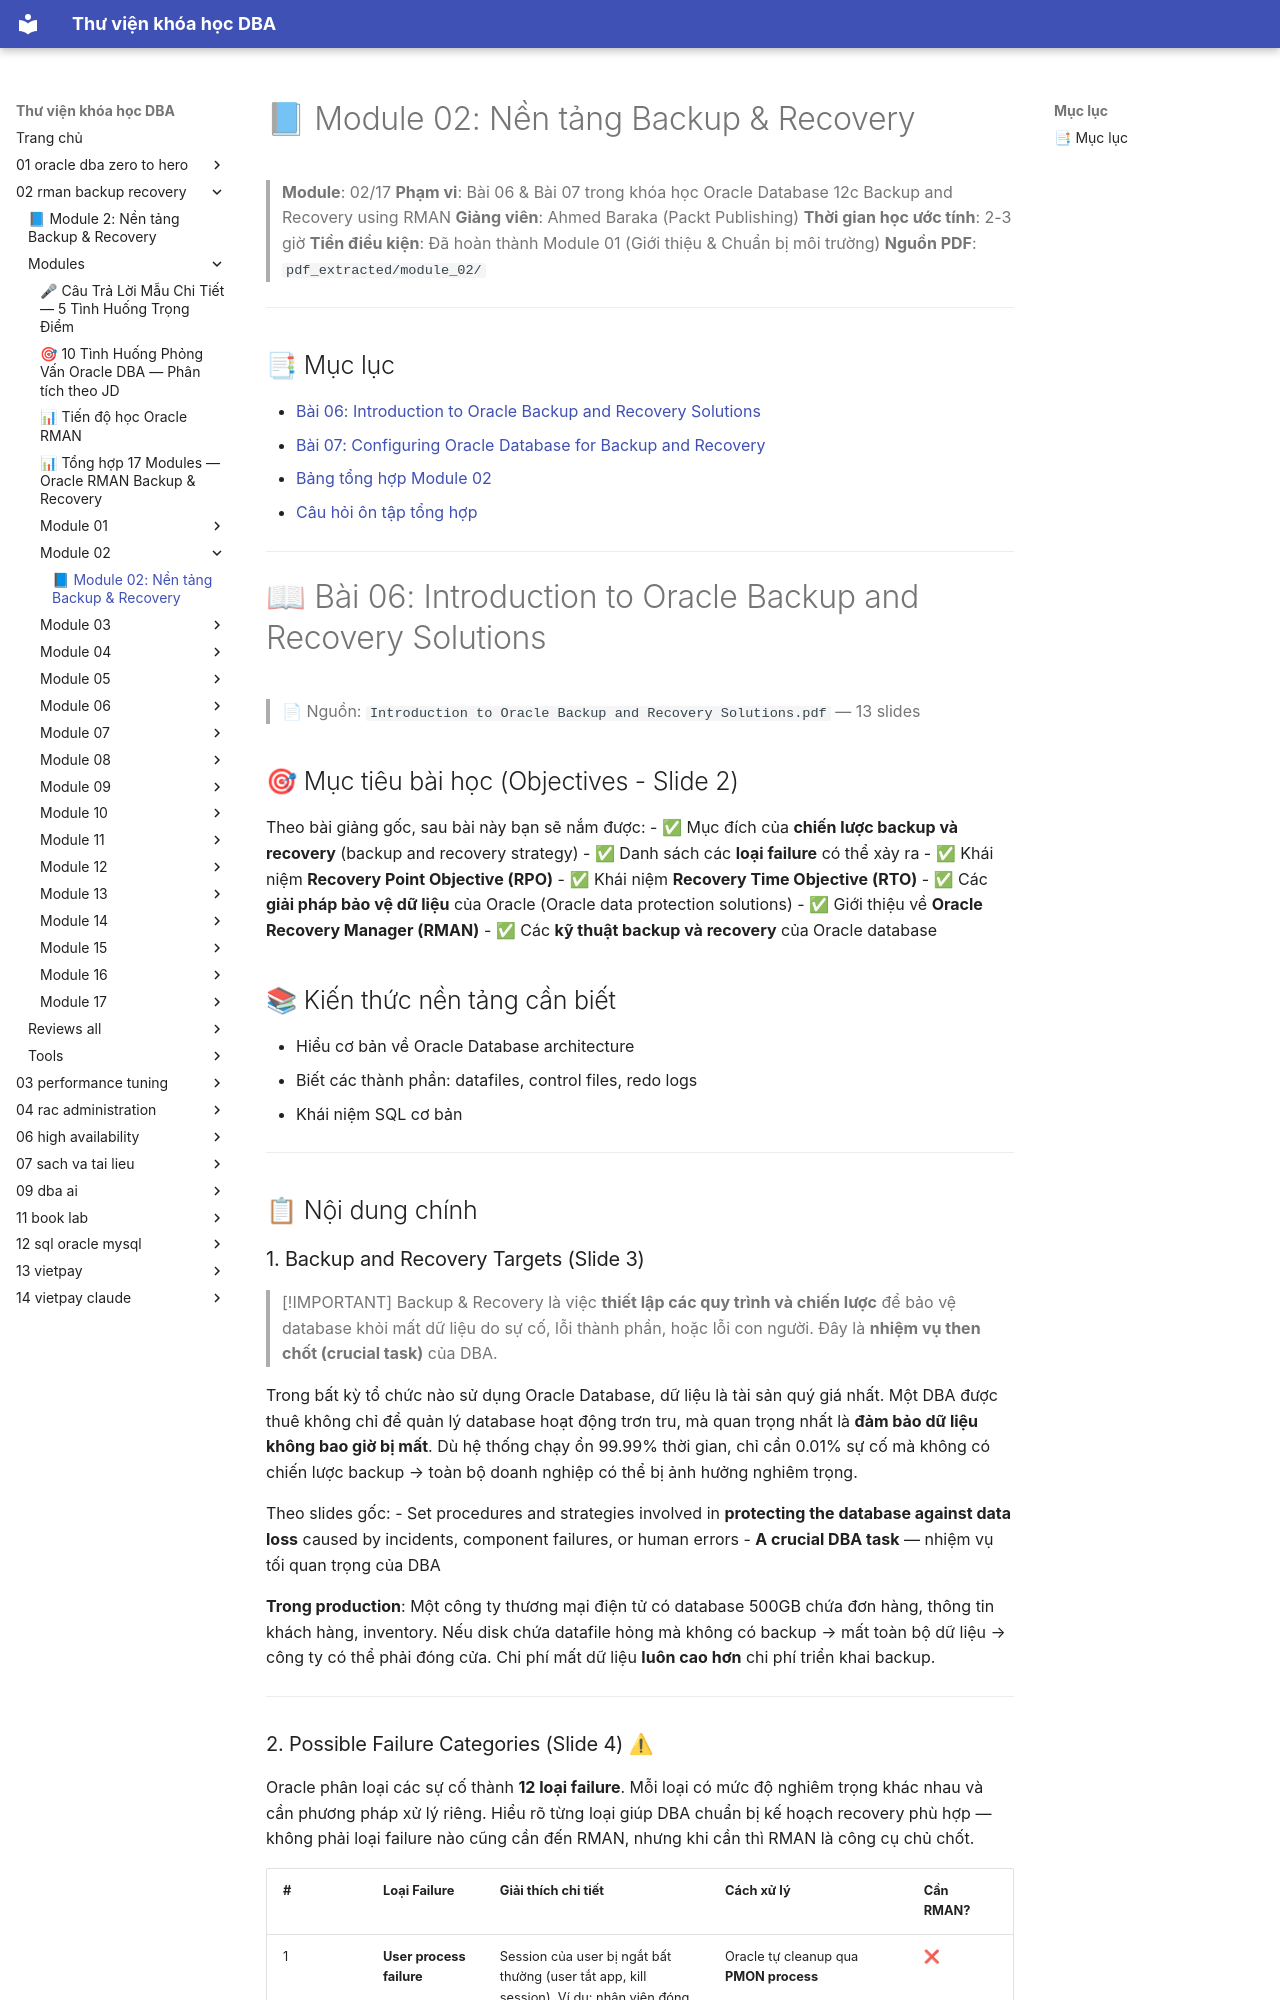

repository: quochuyag/MkDocs_local · page: 02-rman-backup-recovery/modules/module-02/module-02-guide/index.html · generator: mkdocs

---
title: '📘 Module 02: Nền tảng Backup & Recovery'
course: 02-rman-backup-recovery
source: Oracle-Database-Backup-and-Recovery-using-RMAN/modules/module_02/module_02_guide.md
---

# 📘 Module 02: Nền tảng Backup & Recovery

> **Module**: 02/17
> **Phạm vi**: Bài 06 & Bài 07 trong khóa học Oracle Database 12c Backup and Recovery using RMAN
> **Giảng viên**: Ahmed Baraka (Packt Publishing)
> **Thời gian học ước tính**: 2-3 giờ
> **Tiền điều kiện**: Đã hoàn thành Module 01 (Giới thiệu & Chuẩn bị môi trường)
> **Nguồn PDF**: `pdf_extracted/module_02/`

---

## 📑 Mục lục

- [Bài 06: Introduction to Oracle Backup and Recovery Solutions](#-bài-06-introduction-to-oracle-backup-and-recovery-solutions)
- [Bài 07: Configuring Oracle Database for Backup and Recovery](#-bài-07-configuring-oracle-database-for-backup-and-recovery)
- [Bảng tổng hợp Module 02](#-bảng-tổng-hợp-module-02)
- [Câu hỏi ôn tập tổng hợp](#-câu-hỏi-ôn-tập-tổng-hợp)

---

# 📖 Bài 06: Introduction to Oracle Backup and Recovery Solutions
> 📄 Nguồn: `Introduction to Oracle Backup and Recovery Solutions.pdf` — 13 slides

## 🎯 Mục tiêu bài học (Objectives - Slide 2)
Theo bài giảng gốc, sau bài này bạn sẽ nắm được:
- ✅ Mục đích của **chiến lược backup và recovery** (backup and recovery strategy)
- ✅ Danh sách các **loại failure** có thể xảy ra
- ✅ Khái niệm **Recovery Point Objective (RPO)**
- ✅ Khái niệm **Recovery Time Objective (RTO)**
- ✅ Các **giải pháp bảo vệ dữ liệu** của Oracle (Oracle data protection solutions)
- ✅ Giới thiệu về **Oracle Recovery Manager (RMAN)**
- ✅ Các **kỹ thuật backup và recovery** của Oracle database

## 📚 Kiến thức nền tảng cần biết
- Hiểu cơ bản về Oracle Database architecture
- Biết các thành phần: datafiles, control files, redo logs
- Khái niệm SQL cơ bản

---

## 📋 Nội dung chính

### 1. Backup and Recovery Targets (Slide 3)

> [!IMPORTANT]
> Backup & Recovery là việc **thiết lập các quy trình và chiến lược** để bảo vệ database khỏi mất dữ liệu do sự cố, lỗi thành phần, hoặc lỗi con người. Đây là **nhiệm vụ then chốt (crucial task)** của DBA.

Trong bất kỳ tổ chức nào sử dụng Oracle Database, dữ liệu là tài sản quý giá nhất. Một DBA được thuê không chỉ để quản lý database hoạt động trơn tru, mà quan trọng nhất là **đảm bảo dữ liệu không bao giờ bị mất**. Dù hệ thống chạy ổn 99.99% thời gian, chỉ cần 0.01% sự cố mà không có chiến lược backup → toàn bộ doanh nghiệp có thể bị ảnh hưởng nghiêm trọng.

Theo slides gốc:
- Set procedures and strategies involved in **protecting the database against data loss** caused by incidents, component failures, or human errors
- **A crucial DBA task** — nhiệm vụ tối quan trọng của DBA

**Trong production**: Một công ty thương mại điện tử có database 500GB chứa đơn hàng, thông tin khách hàng, inventory. Nếu disk chứa datafile hỏng mà không có backup → mất toàn bộ dữ liệu → công ty có thể phải đóng cửa. Chi phí mất dữ liệu **luôn cao hơn** chi phí triển khai backup.

---
